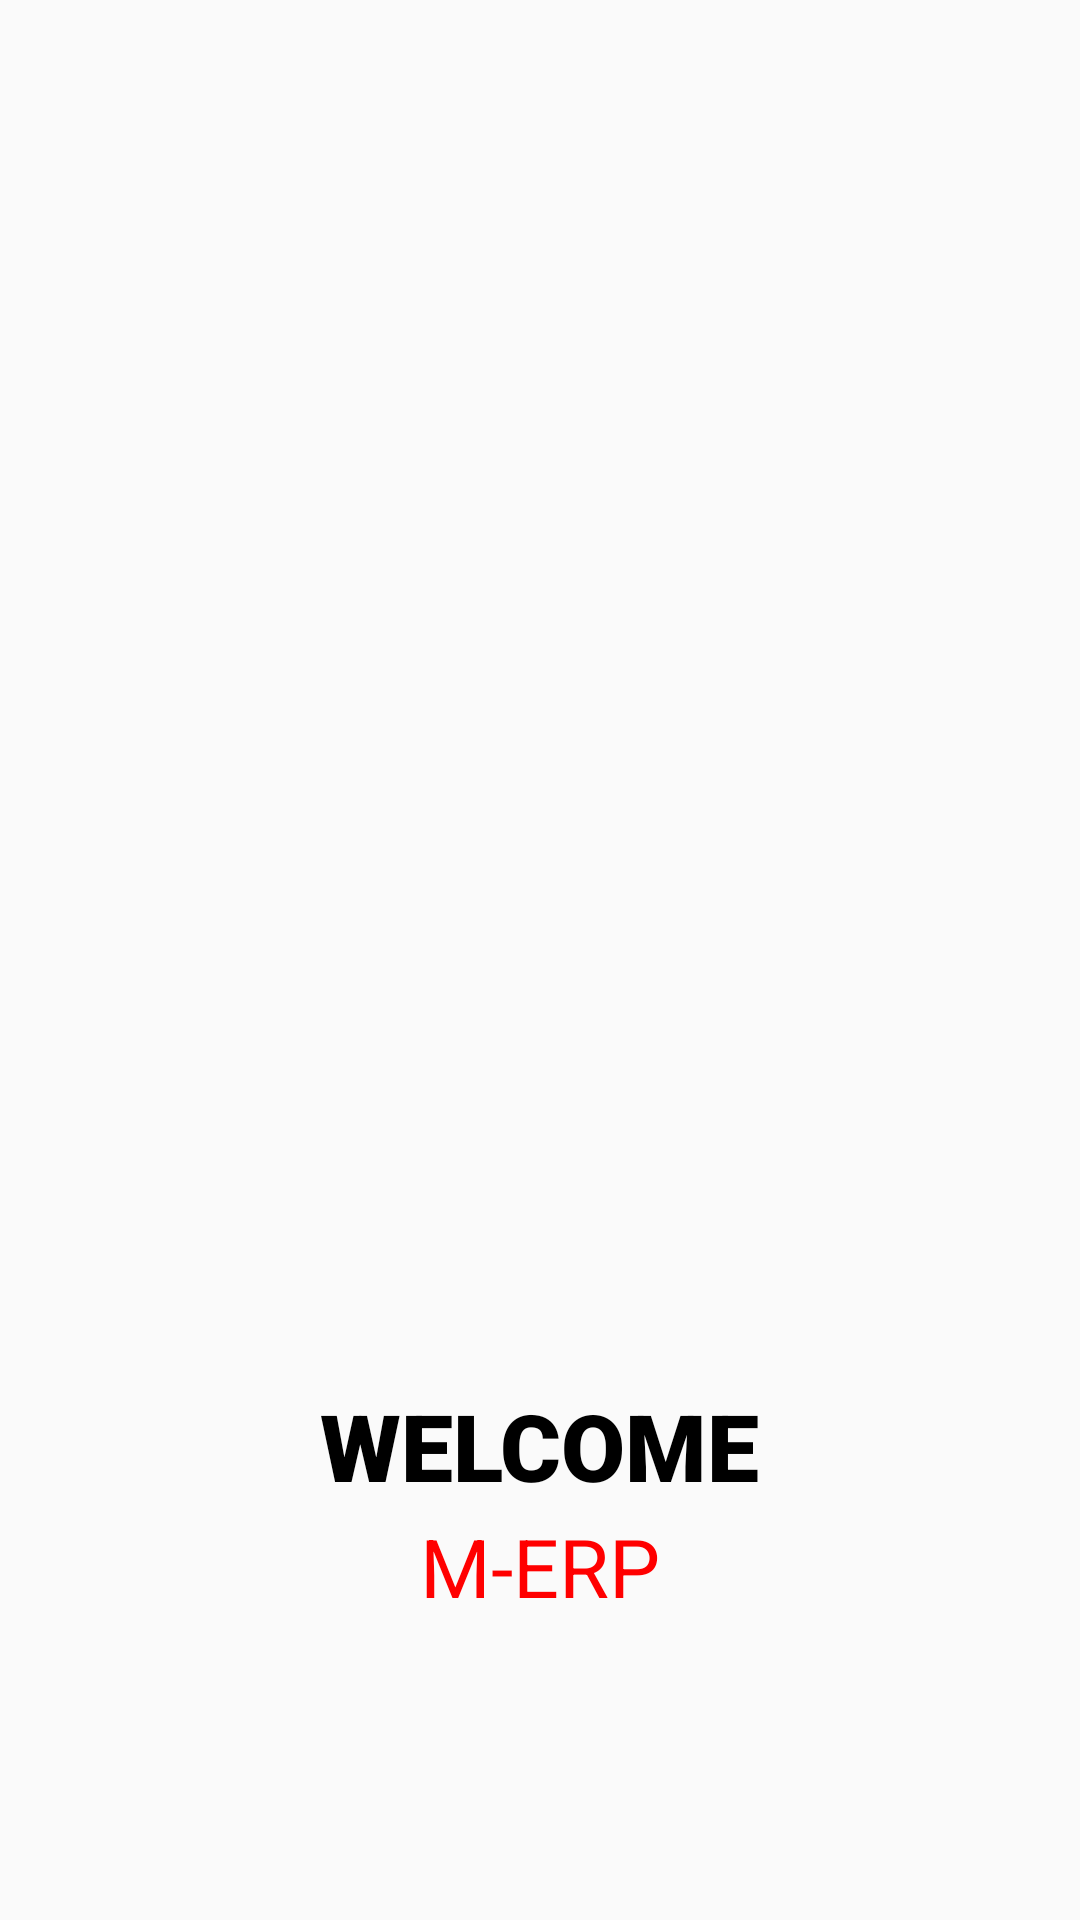

Write the Android layout XML for this screen, with the resource values it uses.
<!-- AndroidManifest.xml: application theme AppTheme -->
<!-- res/layout/slash_activity.xml -->
<?xml version="1.0" encoding="utf-8"?>
<androidx.constraintlayout.widget.ConstraintLayout xmlns:android="http://schemas.android.com/apk/res/android"
    xmlns:app="http://schemas.android.com/apk/res-auto"
    xmlns:tools="http://schemas.android.com/tools"
    android:layout_width="match_parent"
    android:layout_height="match_parent"
    android:layout_gravity="center_vertical"
    android:orientation="vertical"
    android:background="@drawable/receipt_background">


    <ImageView
        android:id="@+id/imageView"
        android:layout_width="wrap_content"
        android:layout_height="wrap_content"
        app:layout_constraintBottom_toBottomOf="parent"
        app:layout_constraintEnd_toEndOf="parent"
        app:layout_constraintHorizontal_bias="0.5"
        app:layout_constraintStart_toStartOf="parent"
        app:layout_constraintTop_toTopOf="parent"
        app:layout_constraintVertical_bias="0.265"
        app:srcCompat="@mipmap/app_icon" />

    <TextView
        android:layout_width="wrap_content"
        android:layout_height="wrap_content"
        android:text="WELCOME"
        android:gravity="center_vertical"
        app:layout_constraintBottom_toBottomOf="parent"
        app:layout_constraintEnd_toEndOf="parent"
        app:layout_constraintStart_toStartOf="parent"
        app:layout_constraintTop_toBottomOf="@+id/imageView"
        app:layout_constraintVertical_bias="0.680"
        android:textColor="#000"
        android:fontFamily="sans-serif-black"
        android:textSize="31dp">

    </TextView>

    <TextView
        android:layout_width="wrap_content"
        android:layout_height="wrap_content"
        android:text="M-ERP"
        android:gravity="center_vertical"
        app:layout_constraintBottom_toBottomOf="parent"
        app:layout_constraintEnd_toEndOf="parent"
        app:layout_constraintStart_toStartOf="parent"
        app:layout_constraintTop_toBottomOf="@+id/imageView"
        app:layout_constraintVertical_bias="0.770"
        android:fontFamily="sans-serif"
        android:textSize="27dp"
        android:textColor="#ff0000">

    </TextView>
</androidx.constraintlayout.widget.ConstraintLayout>
<!-- resources referenced by this layout -->
<resources>
  <style name="AppTheme" parent="Theme.AppCompat.Light.NoActionBar">
          
          <item name="colorPrimary">@color/colorPrimary</item>
          <item name="colorPrimaryDark">@color/colorPrimaryDark</item>
          <item name="colorAccent">@color/colorAccent</item>
      </style>
  <color name="colorPrimary">#808080</color>
  <color name="colorPrimaryDark">#808080</color>
  <color name="colorAccent">#000000</color>
</resources>
